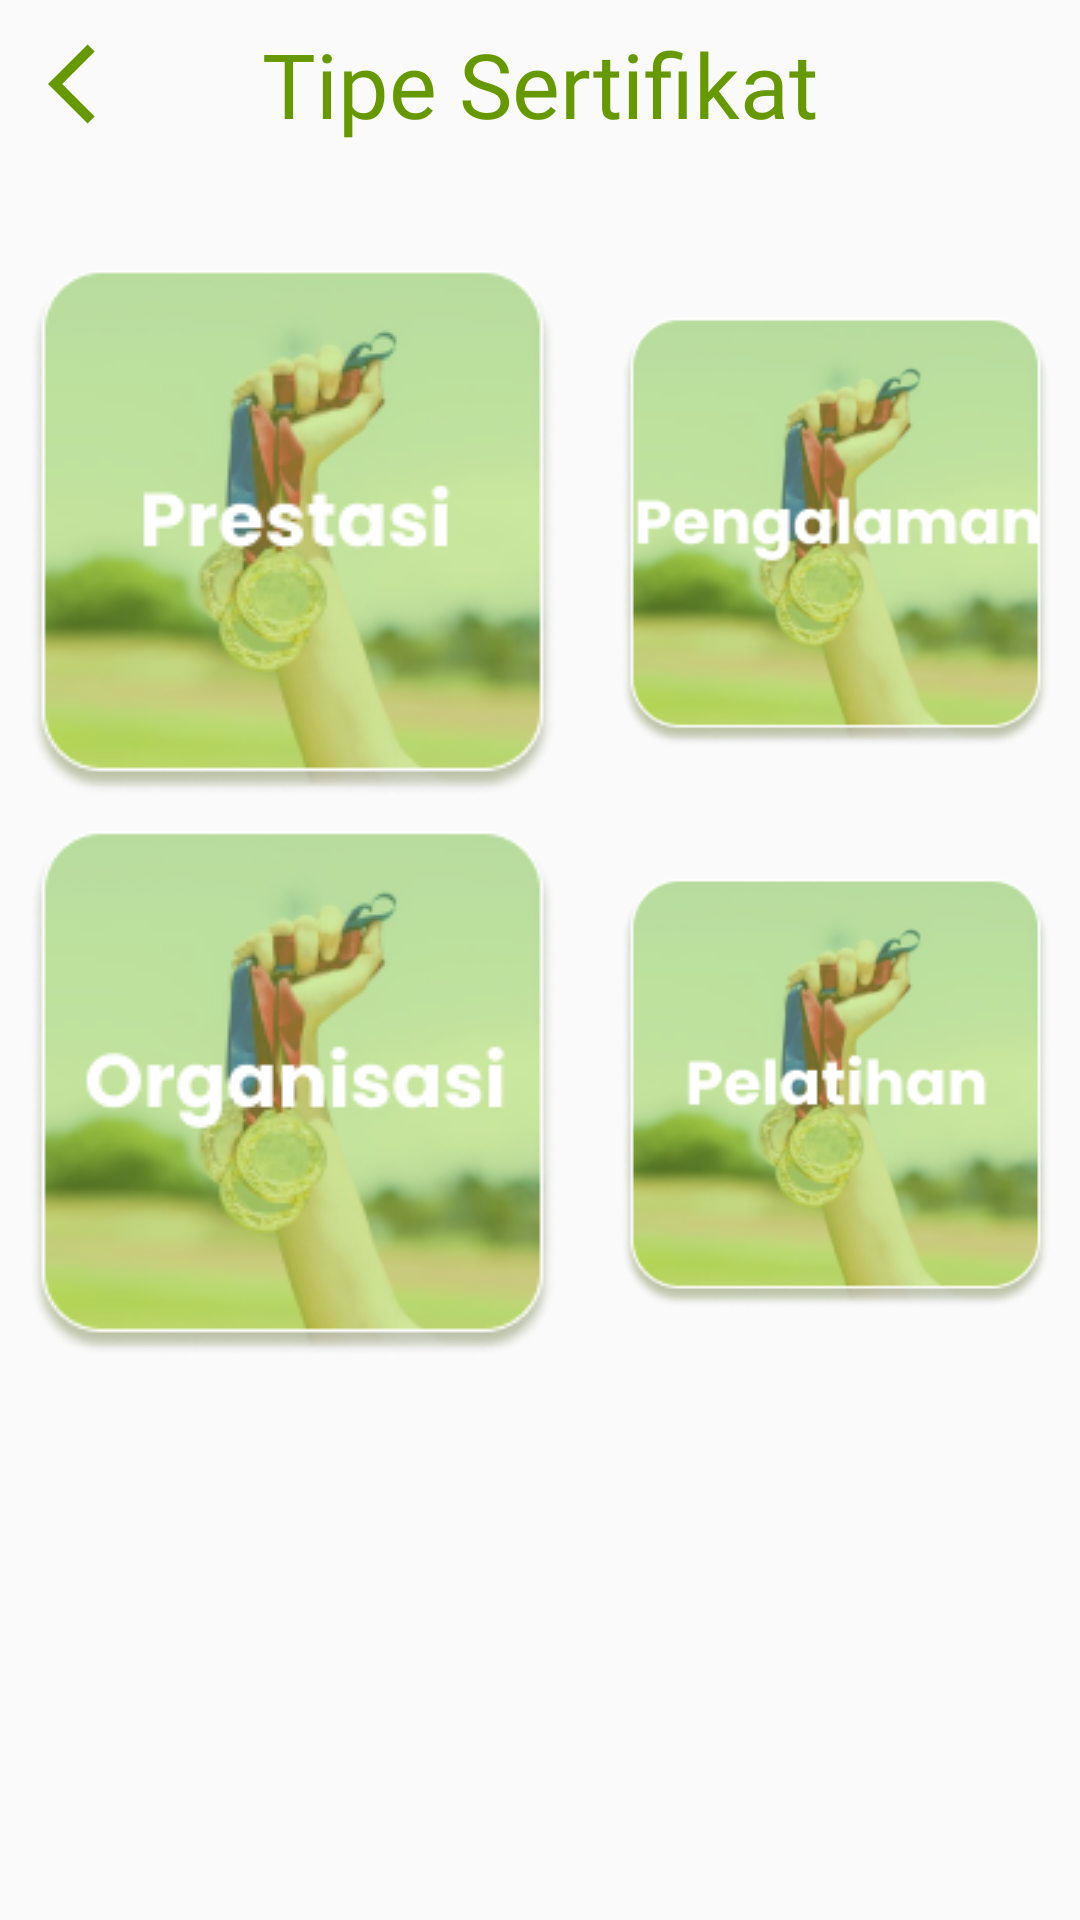

Layout XML and referenced resources for this Android screen:
<!-- AndroidManifest.xml: application theme Theme.PTBSejahtera -->
<!-- res/layout/activity_tipesertif.xml -->
<?xml version="1.0" encoding="utf-8"?>
<RelativeLayout
    xmlns:android="http://schemas.android.com/apk/res/android"
    xmlns:app="http://schemas.android.com/apk/res-auto"
    xmlns:tools="http://schemas.android.com/tools"
    android:layout_width="match_parent"
    android:layout_height="match_parent"
    android:background="@drawable/paternbook"
    tools:context=".UploadActivityPres">

    <androidx.appcompat.widget.Toolbar
        android:id="@+id/toolbar"
        android:layout_width="match_parent"
        android:layout_height="?attr/actionBarSize"
        android:background="@android:color/transparent">

        <ImageView
            android:id="@+id/backIcon"
            android:layout_width="32dp"
            android:layout_height="32dp"
            android:src="@drawable/backicon"
            android:layout_gravity="start"
            android:layout_marginStart="8dp"/>

        <TextView
            android:id="@+id/titletipe"
            android:layout_width="wrap_content"
            android:layout_height="wrap_content"
            android:text="Tipe Sertifikat"
            android:textSize="30sp"
            android:fontFamily="@font/pb"
            android:textColor="@android:color/holo_green_dark"
            android:layout_gravity="center"/>
    </androidx.appcompat.widget.Toolbar>

    <ImageView
        android:id="@+id/btnpres"
        android:layout_width="wrap_content"
        android:layout_height="wrap_content"
        android:layout_marginStart="10dp"
        android:layout_marginTop="90dp"
        android:src="@drawable/prestasi"/>

    <ImageView
        android:id="@+id/btnpeng"
        android:layout_width="wrap_content"
        android:layout_height="wrap_content"
        android:layout_marginStart="207dp"
        android:layout_marginTop="90dp"
        android:layout_marginEnd="10dp"
        android:src="@drawable/pengalaman"/>

    <ImageView
        android:id="@+id/btnorg"
        android:layout_width="wrap_content"
        android:layout_height="wrap_content"
        android:layout_marginStart="10dp"
        android:layout_marginTop="277dp"
        android:src="@drawable/organisasi"/>

    <ImageView
        android:id="@+id/btnpel"
        android:layout_width="wrap_content"
        android:layout_height="wrap_content"
        android:layout_marginStart="207dp"
        android:layout_marginTop="277dp"
        android:layout_marginEnd="10dp"
        android:src="@drawable/pelatihan"/>

</RelativeLayout>
<!-- resources referenced by this layout -->
<resources>
  <!-- drawable backicon (drawable) -->
  <vector android:autoMirrored="true" android:height="24dp"
      android:tint="#669801" android:viewportHeight="24"
      android:viewportWidth="24" android:width="24dp" xmlns:android="http://schemas.android.com/apk/res/android">
      <path android:fillColor="@android:color/white" android:pathData="M11.67,3.87L9.9,2.1 0,12l9.9,9.9 1.77,-1.77L3.54,12z"/>
  </vector>
  <!-- drawable organisasi: png bitmap (drawable, 35621 bytes) -->
  <!-- drawable pelatihan: png bitmap (drawable, 35031 bytes) -->
  <!-- drawable pengalaman: png bitmap (drawable, 35336 bytes) -->
  <!-- drawable prestasi: png bitmap (drawable, 35167 bytes) -->
  <style name="Theme.PTBSejahtera" parent="Theme.MaterialComponents.DayNight.NoActionBar.Bridge">
          
          <item name="colorPrimary">@color/ijobanget</item>
          <item name="colorPrimaryVariant">@color/ijobanget</item>
          <item name="colorOnPrimary">@color/white</item>
          
  
          <item name="android:statusBarColor">@color/ijobanget</item>
      </style>
  <color name="ijobanget">#70B100</color>
  <color name="white">#FFFFFFFF</color>
</resources>
